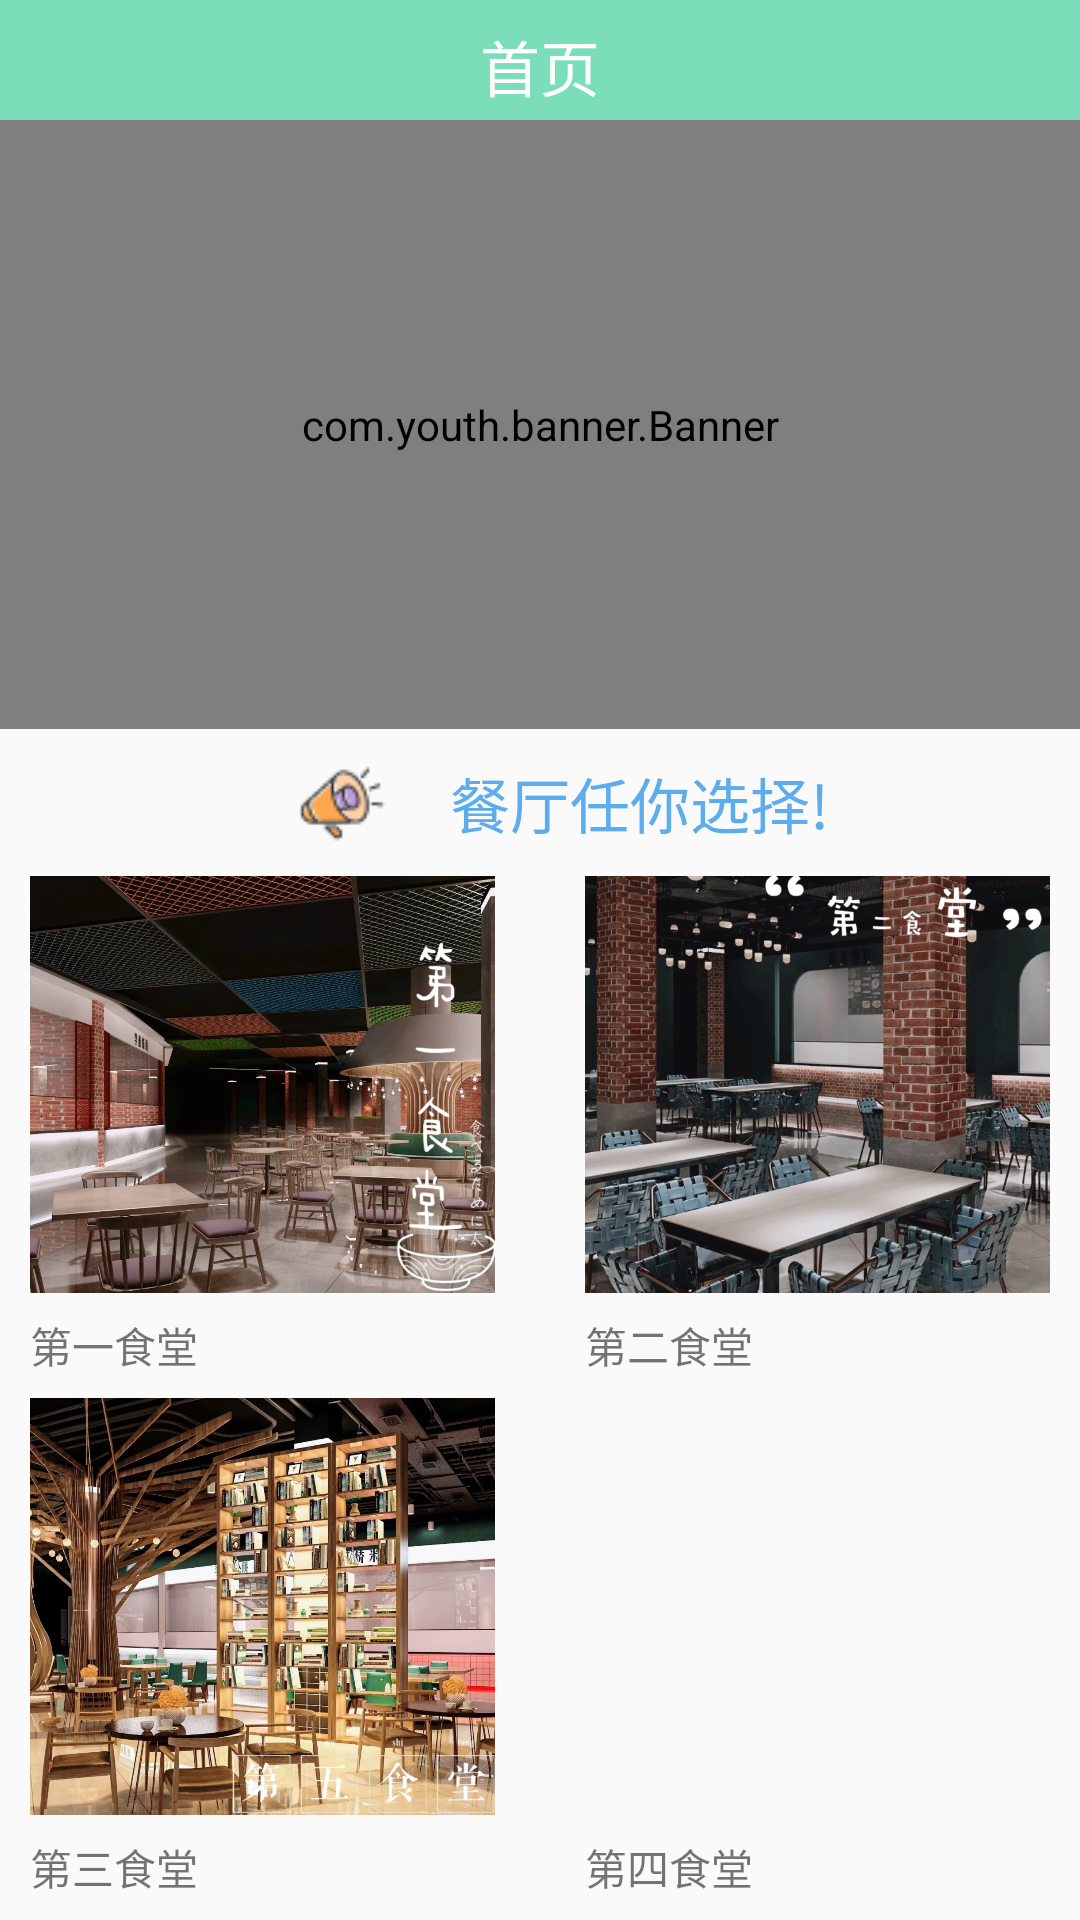

Layout XML and referenced resources for this Android screen:
<!-- AndroidManifest.xml: application theme AppTheme -->
<!-- res/layout/fragment_shouye.xml -->
<?xml version="1.0" encoding="utf-8"?>
<LinearLayout android:layout_width="match_parent"
    android:layout_height="match_parent"
    android:orientation="vertical"
    xmlns:android="http://schemas.android.com/apk/res/android" >

    <LinearLayout
        android:background="#7adfb8"
        android:gravity="center_vertical"
        android:orientation="horizontal"
        android:layout_width="match_parent"
        android:layout_height="40dp">
        <TextView
            android:text="首页"
            android:textSize="20dp"
            android:textColor="@color/white"
            android:gravity="center_horizontal"
            android:layout_marginTop="5dp"
            android:layout_width="0dp"
            android:layout_weight="5"
            android:layout_height="match_parent" />
    </LinearLayout>

    <com.youth.banner.Banner
        android:id="@+id/home_play_banner"
        android:layout_width="match_parent"
        android:layout_gravity="center_horizontal"
        android:layout_height="0dp"
        android:layout_weight="7"
        android:layout_marginBottom="10dp"></com.youth.banner.Banner>
    <LinearLayout
        android:layout_marginBottom="10dp"
        android:layout_width="match_parent"
        android:layout_height="0dp"
        android:layout_weight="1"
        android:orientation="horizontal">
        <ImageView
            android:paddingLeft="98dp"
            android:layout_width="wrap_content"
            android:layout_height="match_parent"
            android:src="@drawable/laba"/>
        <TextView
            android:textSize="20dp"
            android:paddingLeft="20dp"
            android:textColor="#5CACEE"
            android:layout_height="match_parent"
            android:layout_width="match_parent"
            android:text="餐厅任你选择!" />

    </LinearLayout>


    <LinearLayout
        android:paddingRight="10dp"
        android:paddingLeft="10dp"
        android:layout_width="match_parent"
        android:layout_height="0dp"
        android:layout_weight="6"
        android:orientation="horizontal">
        <LinearLayout
            android:layout_width="0dp"
            android:layout_weight="1"
            android:layout_height="match_parent"
            android:orientation="vertical"
            android:layout_marginRight="30dp">
            <ImageView
                android:scaleType="centerCrop"
                android:id="@+id/first"
                android:src="@drawable/firsttang"
                android:layout_width="match_parent"
                android:layout_weight="4"
                android:layout_height="0dp" />
            <TextView
                android:gravity="center_vertical"
                android:layout_width="match_parent"
                android:layout_height="0dp"
                android:layout_weight="1"
                android:text="第一食堂"/>
        </LinearLayout>
        <LinearLayout
            android:layout_width="0dp"
            android:layout_weight="1"
            android:layout_height="match_parent"
            android:orientation="vertical">
            <ImageView
                android:id="@+id/second"
                android:src="@drawable/secondtang"
                android:scaleType="centerCrop"
                android:layout_width="match_parent"
                android:layout_weight="4"
                android:layout_height="0dp" />
            <TextView
                android:gravity="center_vertical"
                android:layout_width="match_parent"
                android:layout_height="0dp"
                android:layout_weight="1"
                android:text="第二食堂"/>
        </LinearLayout>
    </LinearLayout>

    <LinearLayout
        android:paddingRight="10dp"
        android:paddingLeft="10dp"
        android:layout_width="match_parent"
        android:layout_height="0dp"
        android:layout_weight="6"
        android:orientation="horizontal">
        <LinearLayout
            android:layout_width="0dp"
            android:layout_weight="1"
            android:layout_height="match_parent"
            android:orientation="vertical"
            android:layout_marginRight="30dp">
            <ImageView
                android:scaleType="centerCrop"
                android:id="@+id/third"
                android:src="@drawable/fifthtang"
                android:layout_width="match_parent"
                android:layout_weight="4"
                android:layout_height="0dp" />
            <TextView
                android:gravity="center_vertical"
                android:layout_width="match_parent"
                android:layout_height="0dp"
                android:layout_weight="1"
                android:text="第三食堂"/>
        </LinearLayout>
        <LinearLayout
            android:layout_width="0dp"
            android:layout_weight="1"
            android:layout_height="match_parent"
            android:orientation="vertical">
            <ImageView
                android:id="@+id/forth"
                android:src="@drawable/forthtang"
                android:scaleType="centerCrop"
                android:layout_width="match_parent"
                android:layout_weight="4"
                android:layout_height="0dp" />
            <TextView
                android:gravity="center_vertical"
                android:layout_width="match_parent"
                android:layout_height="0dp"
                android:layout_weight="1"
                android:text="第四食堂"/>
        </LinearLayout>
    </LinearLayout>
</LinearLayout>
<!-- resources referenced by this layout -->
<resources>
  <color name="white">#fff</color>
  <!-- drawable fifthtang: png bitmap (drawable-v24, 682344 bytes) -->
  <!-- drawable firsttang: png bitmap (drawable-v24, 581483 bytes) -->
  <!-- drawable laba: png bitmap (drawable-v24, 1536 bytes) -->
  <!-- drawable secondtang: png bitmap (drawable-v24, 458259 bytes) -->
  <style name="AppTheme" parent="Theme.AppCompat.Light.NoActionBar">
          
      </style>
</resources>
